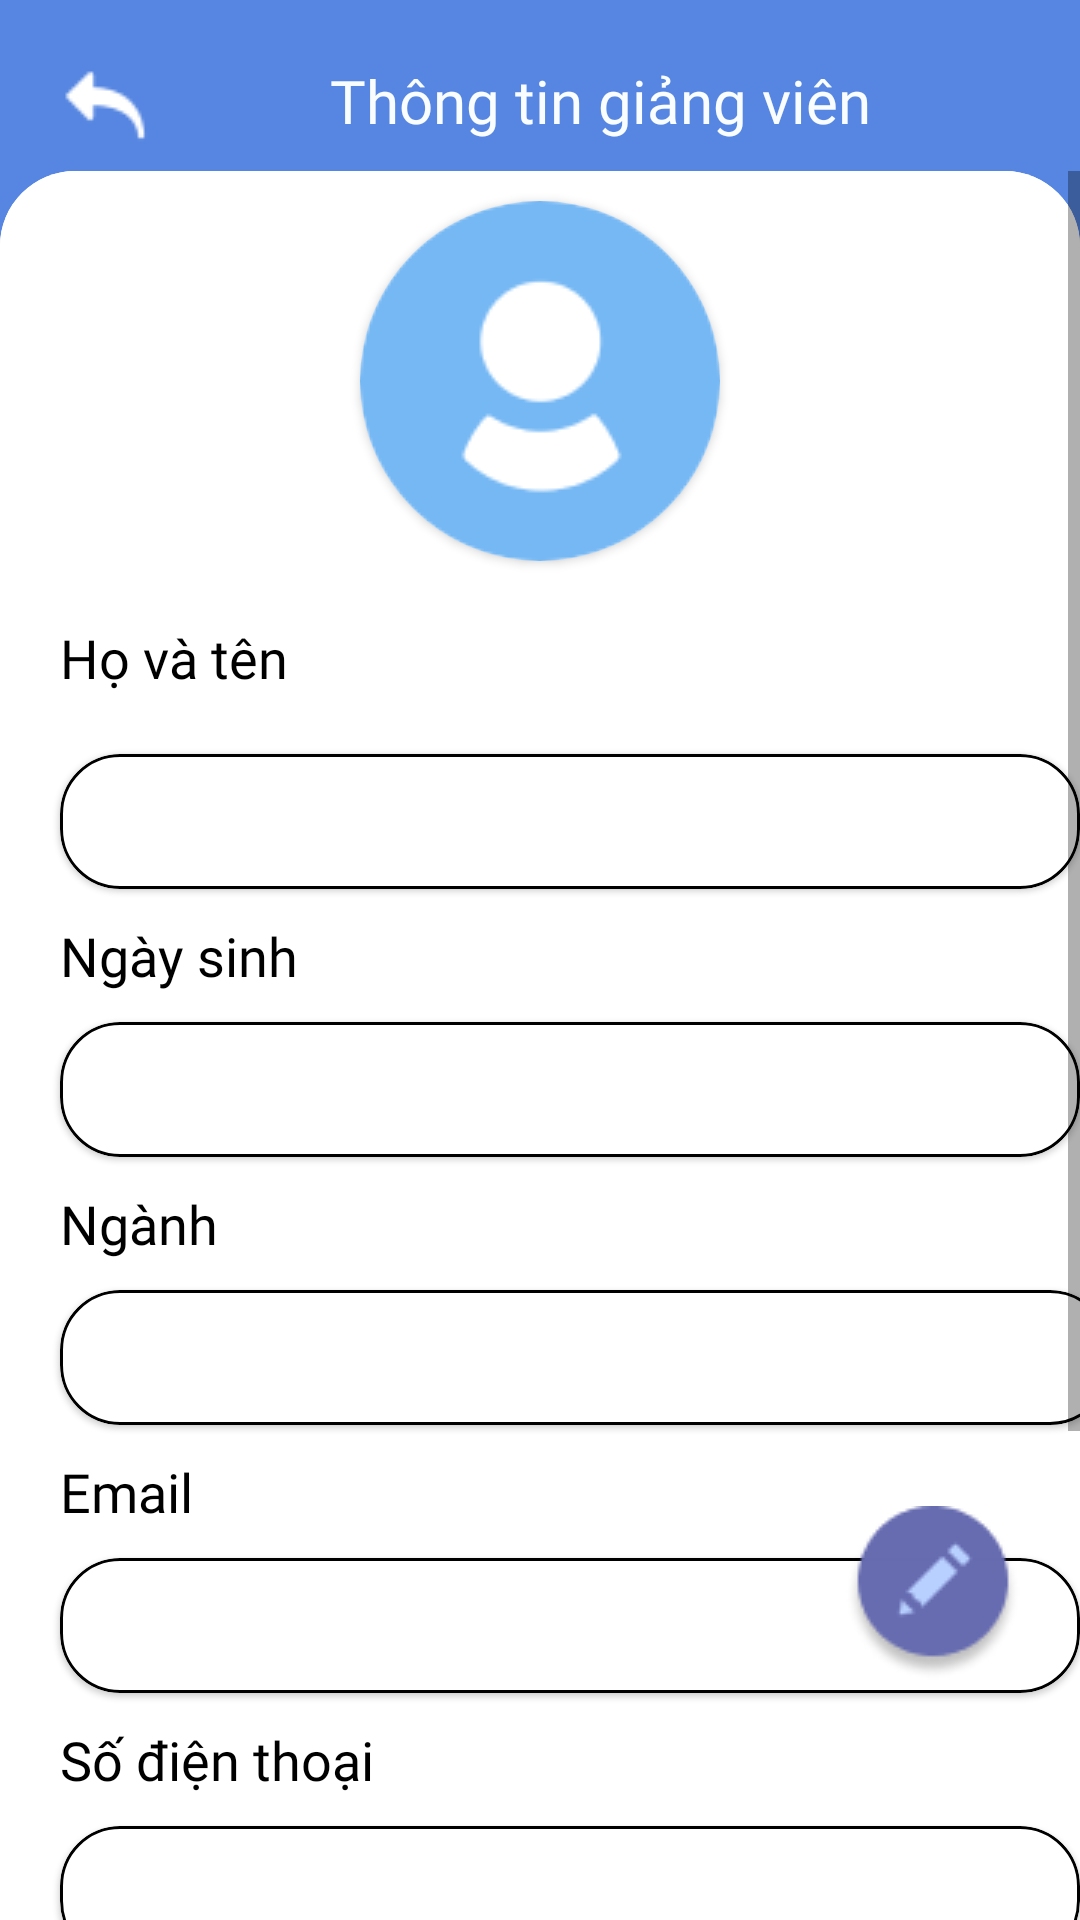

Produce the Android XML layout that renders to this screen, including the resource entries it uses.
<!-- AndroidManifest.xml: application theme Theme.QLDATN -->
<!-- res/layout/fragment_info_teacher.xml -->
<?xml version="1.0" encoding="utf-8"?>
<androidx.constraintlayout.widget.ConstraintLayout xmlns:android="http://schemas.android.com/apk/res/android"
xmlns:tools="http://schemas.android.com/tools"
android:layout_width="match_parent"
android:layout_height="match_parent"
tools:context=".InfoTeacherFragment"
xmlns:app="http://schemas.android.com/apk/res-auto"
android:background="@color/df_blue">
<ImageView
    android:id="@+id/btn_info_teacher_back"
    android:layout_width="wrap_content"
    android:layout_height="wrap_content"
    android:src="@drawable/ic_backarrow"
    app:layout_constraintTop_toTopOf="parent"
    app:layout_constraintLeft_toLeftOf="parent"
    android:layout_margin="20dp"
    />

<TextView
    android:id="@+id/tv_info_teacher_title"
    android:layout_width="wrap_content"
    android:layout_height="wrap_content"
    android:text="Thông tin giảng viên"
    android:layout_gravity="center"
    style="@style/textBoldTitle"
    app:layout_constraintTop_toTopOf="parent"
    app:layout_constraintLeft_toLeftOf="parent"
    app:layout_constraintRight_toRightOf="parent"
    android:layout_marginTop="20dp"
    android:layout_marginLeft="40dp"
    android:textColor="@color/df_white"
    />

    <ScrollView
        android:layout_width="match_parent"
        android:layout_height="wrap_content"
        android:layout_marginTop="10dp"
        android:background="@drawable/bg_linear"
        app:layout_constraintEnd_toEndOf="parent"
        app:layout_constraintLeft_toLeftOf="parent"
        app:layout_constraintStart_toStartOf="parent"
        app:layout_constraintTop_toBottomOf="@id/tv_info_teacher_title">


        <LinearLayout
            android:layout_width="match_parent"
            android:layout_height="match_parent"
            android:background="@drawable/bg_linear"
            android:orientation="vertical">

            <androidx.cardview.widget.CardView
                android:layout_width="120dp"
                android:layout_height="120dp"
                android:layout_gravity="center"
                app:cardCornerRadius="60dp"
                android:layout_marginTop="10dp"
                >
            <ImageView
                android:id="@+id/img_info_teacher_avt"
                android:layout_width="match_parent"
                android:layout_height="match_parent"
                android:src="@drawable/img_avatar_big"
                android:scaleType="centerCrop"
                />
            </androidx.cardview.widget.CardView>

            <TextView
                android:layout_width="wrap_content"
                android:layout_height="wrap_content"
                android:layout_marginLeft="20dp"
                android:layout_marginTop="20dp"
                android:text="Họ và tên"
                android:textColor="@color/black"
                android:textSize="18dp"
                style="@style/textBold"/>

            <com.google.android.material.card.MaterialCardView
                android:layout_width="wrap_content"
                android:layout_height="wrap_content"
                android:layout_marginLeft="20dp"
                android:layout_marginTop="20dp"
                style="@style/cardEditText">

                <EditText
                    android:id="@+id/edt_info_teacher_fullname"
                    android:layout_width="350dp"
                    android:layout_height="45dp"
                    style="@style/editTextInfo" />
            </com.google.android.material.card.MaterialCardView>

            <TextView
                android:layout_width="wrap_content"
                android:layout_height="wrap_content"
                android:layout_marginLeft="20dp"
                android:layout_marginTop="10dp"
                android:text="Ngày sinh"
                android:textColor="@color/black"
                android:textSize="18dp"
                style="@style/textBold"/>

            <com.google.android.material.card.MaterialCardView
                android:layout_width="wrap_content"
                android:layout_height="wrap_content"
                android:layout_marginLeft="20dp"
                android:layout_marginTop="10dp"
                style="@style/cardEditText">

                <EditText
                    android:id="@+id/edt_info_teacher_birthday"
                    android:layout_width="350dp"
                    android:layout_height="45dp"
                    style="@style/editTextInfo" />
            </com.google.android.material.card.MaterialCardView>

            <TextView
                android:layout_width="wrap_content"
                android:layout_height="wrap_content"
                android:layout_marginLeft="20dp"
                android:layout_marginTop="10dp"
                android:text="Ngành"
                android:textColor="@color/black"
                android:textSize="18dp"
                style="@style/textBold" />

            <com.google.android.material.card.MaterialCardView
                android:layout_width="350dp"
                android:layout_height="45dp"
                android:layout_marginLeft="20dp"
                android:layout_marginTop="10dp"
                style="@style/cardEditText">

                <Spinner
                    android:id="@+id/spinner_info_teacher_major"
                    android:layout_width="match_parent"
                    android:layout_height="match_parent"
                    style="@style/editTextInfo"
                    />
            </com.google.android.material.card.MaterialCardView>

            <TextView
                android:layout_width="wrap_content"
                android:layout_height="wrap_content"
                android:layout_marginLeft="20dp"
                android:layout_marginTop="10dp"
                android:text="Email"
                android:textColor="@color/black"
                android:textSize="18dp"
                style="@style/textBold" />

            <com.google.android.material.card.MaterialCardView
                android:layout_width="wrap_content"
                android:layout_height="wrap_content"
                android:layout_marginLeft="20dp"
                android:layout_marginTop="10dp"
                style="@style/cardEditText">

                <EditText
                    android:id="@+id/edt_info_teacher_email"
                    android:layout_width="350dp"
                    android:layout_height="45dp"
                    style="@style/editTextInfo" />
            </com.google.android.material.card.MaterialCardView>

            <TextView
                android:layout_width="wrap_content"
                android:layout_height="wrap_content"
                android:layout_marginLeft="20dp"
                android:layout_marginTop="10dp"
                android:text="Số điện thoại"
                android:textColor="@color/black"
                android:textSize="18dp"
                style="@style/textBold" />

            <com.google.android.material.card.MaterialCardView
                android:layout_width="wrap_content"
                android:layout_height="wrap_content"
                android:layout_marginLeft="20dp"
                android:layout_marginTop="10dp"
                style="@style/cardEditText">

                <EditText
                    android:id="@+id/edt_info_teacher_phone"
                    android:layout_width="350dp"
                    android:layout_height="45dp"
                    style="@style/editTextInfo"
                    />
            </com.google.android.material.card.MaterialCardView>

            <TextView
                android:layout_width="wrap_content"
                android:layout_height="wrap_content"
                android:layout_marginLeft="20dp"
                android:layout_marginTop="10dp"
                android:text="Hướng đề tài"
                android:textColor="@color/black"
                android:textSize="18dp"
                style="@style/textBold"/>

            <com.google.android.material.card.MaterialCardView
                android:layout_width="wrap_content"
                android:layout_height="wrap_content"
                android:layout_marginLeft="20dp"
                android:layout_marginTop="10dp"
                style="@style/cardEditText">

                <EditText
                    android:id="@+id/edt_info_teacher_direction"
                    android:layout_width="350dp"
                    android:layout_height="45dp"
                    style="@style/editTextInfo" />
            </com.google.android.material.card.MaterialCardView>


            <TextView
                android:layout_width="wrap_content"
                android:layout_height="wrap_content"
                android:layout_marginLeft="20dp"
                android:layout_marginTop="10dp"
                android:text="Nền tảng phát triển"
                android:textColor="@color/black"
                android:textSize="18dp"
                style="@style/textBold" />

            <com.google.android.material.card.MaterialCardView
                android:id="@+id/cv_info_teacher_platforms"
                android:layout_width="wrap_content"
                android:layout_height="wrap_content"
                android:layout_marginLeft="20dp"
                android:layout_marginTop="10dp"
                style="@style/cardEditText">

                <TextView
                    android:id="@+id/tv_info_teacher_platform"
                    android:layout_width="350dp"
                    android:layout_height="45dp"
                    style="@style/editTextInfo"/>
            </com.google.android.material.card.MaterialCardView>

            <LinearLayout
                android:layout_width="match_parent"
                android:layout_height="wrap_content"
                android:layout_marginTop="20dp"
                android:layout_marginBottom="80dp"
                android:gravity="center"
                android:orientation="horizontal">

                <ImageView
                    android:id="@+id/btn_info_teacher_cancel"
                    android:layout_width="50dp"
                    android:layout_height="50dp"
                    android:src="@drawable/btn_cancel" />

                <ImageView
                    android:id="@+id/btn_info_teacher_save"
                    android:layout_width="50dp"
                    android:layout_height="50dp"
                    android:layout_marginLeft="20dp"
                    android:src="@drawable/btn_accept" />
            </LinearLayout>
            <View
                android:layout_width="match_parent"
                android:layout_height="50dp"/>
        </LinearLayout>
    </ScrollView>
    <ImageButton
        android:id="@+id/btn_info_teacher_edit"
        android:layout_width="wrap_content"
        android:layout_height="wrap_content"
        app:layout_constraintRight_toRightOf="parent"
        app:layout_constraintBottom_toBottomOf="parent"
        android:layout_marginRight="20dp"
        android:layout_marginBottom="80dp"
        android:src="@drawable/btn_edit"
        android:background="@null"
        />
</androidx.constraintlayout.widget.ConstraintLayout>
<!-- resources referenced by this layout -->
<resources>
  <color name="black">#FF000000</color>
  <color name="df_blue">#5686E1</color>
  <color name="df_white">#F9FDFF</color>
  <!-- drawable bg_linear (drawable) -->
  <shape
      xmlns:android="http://schemas.android.com/apk/res/android">
      <solid
          android:color="#FFFFFF">
      </solid>
      <corners
          android:topLeftRadius="25dp"
          android:topRightRadius="25dp"
          >
      </corners>
  </shape>
  <!-- drawable btn_accept: png bitmap (drawable, 1342 bytes) -->
  <!-- drawable btn_cancel: png bitmap (drawable, 1370 bytes) -->
  <!-- drawable btn_edit: png bitmap (drawable, 2876 bytes) -->
  <!-- drawable ic_backarrow: png bitmap (drawable-v24, 490 bytes) -->
  <!-- drawable img_avatar_big: png bitmap (drawable, 4563 bytes) -->
  <style name="cardEditText">
          <item name="cardCornerRadius">20dp</item>
          <item name="strokeColor">@color/black</item>
          <item name="strokeWidth">1dp</item>
      </style>
  <style name="editTextInfo">
          <item name="android:textColor">@color/black</item>
          <item name="android:textSize">16sp</item>
          <item name="android:padding">7dp</item>
          <item name="android:background">@null</item>
          <item name="android:textColorHint">@color/black</item>
          <item name="android:fontFamily">@font/anek</item>
      </style>
  <style name="textBold">
          <item name="android:fontFamily">@font/inter_bold</item>
          <item name="android:textColor">#3B5C7E</item>
      </style>
  <style name="textBoldTitle">
          <item name="android:fontFamily">@font/inter_bold</item>
          <item name="android:textSize">20sp</item>
      </style>
  <style name="Theme.QLDATN" parent="Theme.MaterialComponents.DayNight.NoActionBar">
          
          <item name="colorPrimary">@color/purple_500</item>
          <item name="colorPrimaryVariant">@color/purple_700</item>
          <item name="colorOnPrimary">@color/white</item>
          
          <item name="colorSecondary">@color/teal_200</item>
          <item name="colorSecondaryVariant">@color/teal_700</item>
          <item name="colorOnSecondary">@color/black</item>
          
          <item name="android:statusBarColor" tools:targetApi="l">?attr/colorPrimaryVariant</item>
          
      </style>
  <color name="purple_500">#FF6200EE</color>
  <color name="purple_700">#FF3700B3</color>
  <color name="white">#FFFFFFFF</color>
  <color name="teal_200">#FF03DAC5</color>
  <color name="teal_700">#FF018786</color>
</resources>
